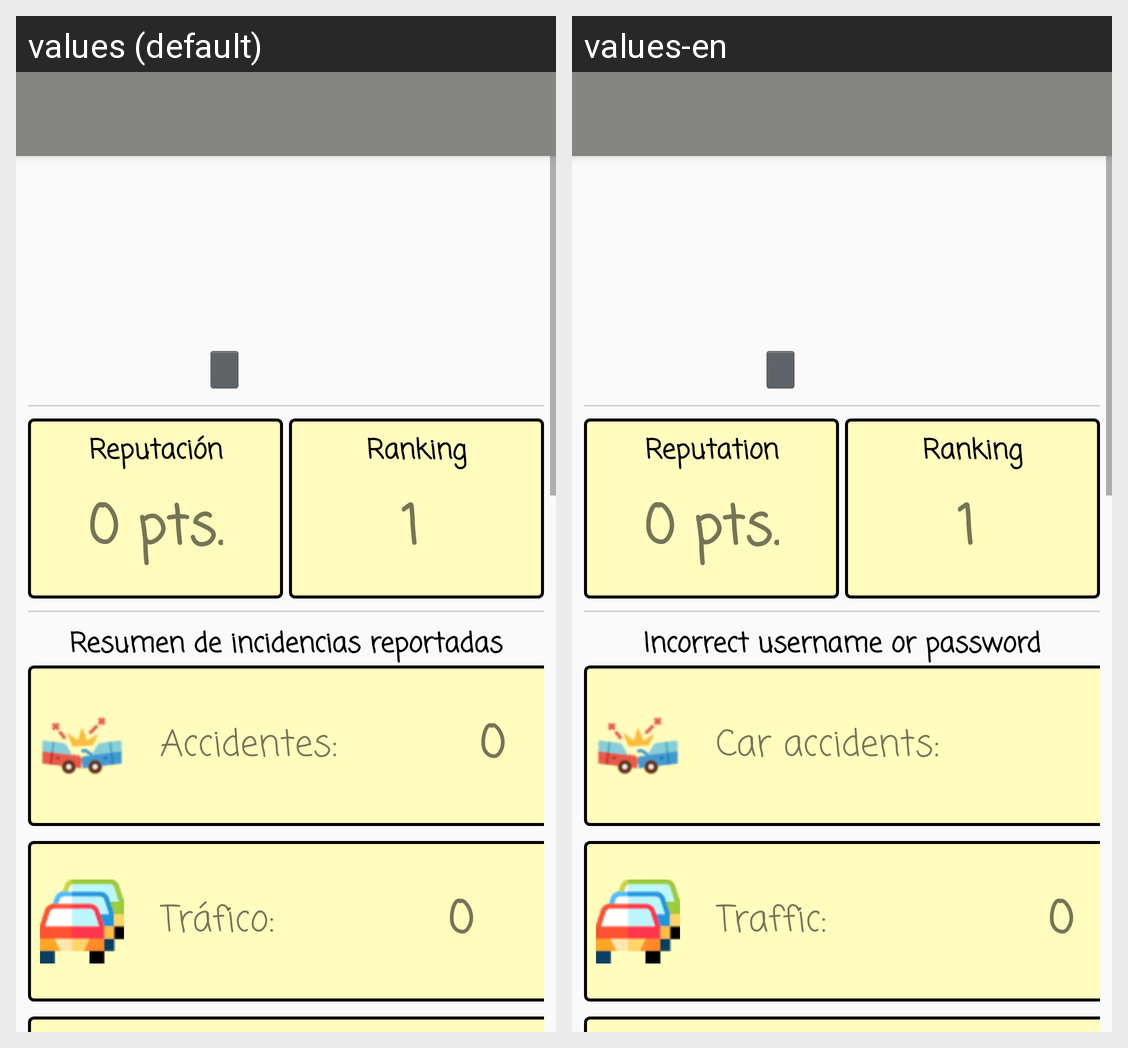

The Android screen above is rendered under two locales of the same app. Produce the string resources it draws, with the default and per-locale values.
Android screen res/layout/activity_perfil.xml rendered under 2 locales, left to right: values (default), values-en. Device: Nexus 5 (rendered at 1080×1920; each locale shown at half size, 540×960, under a caption strip naming it); theme AppTheme.
Strings drawn on this screen, with the default value and each locale's value (text and hints the layout hard-codes, and strings that could not be matched under every locale, appear in the picture but are not listed):

reputation
  values: Reputación
  values-en: Reputation

accidentes
  values: Accidentes:
  values-en: Car accidents:

trafico
  values: Tráfico:
  values-en: Traffic:

resumen_incidencias
  values: Resumen de incidencias reportadas
  values-en: Incorrect username or password
